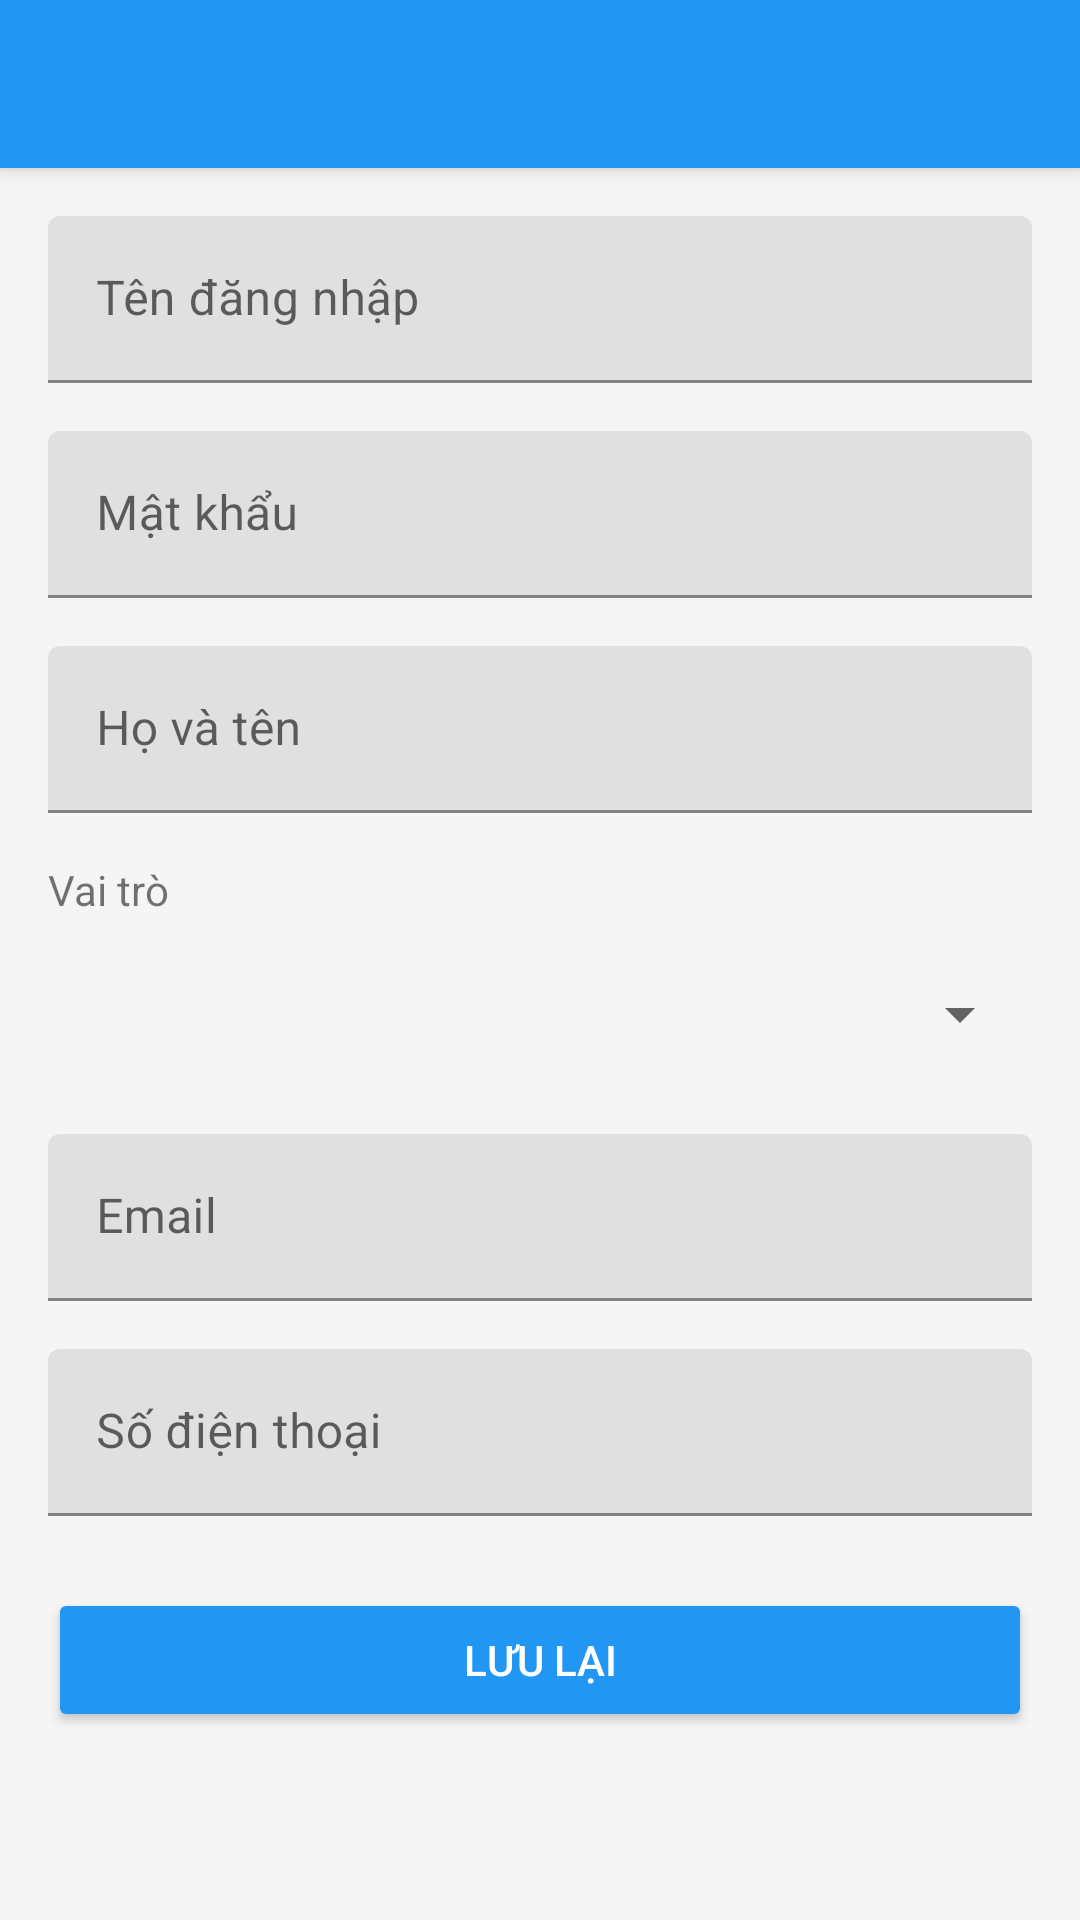

Produce the Android XML layout that renders to this screen, including the resource entries it uses.
<!-- AndroidManifest.xml: application theme Theme.SchoolManagement -->
<!-- res/layout/activity_admin_user_edit.xml -->
<?xml version="1.0" encoding="utf-8"?>
<LinearLayout xmlns:android="http://schemas.android.com/apk/res/android"
    android:layout_width="match_parent"
    android:layout_height="match_parent"
    android:orientation="vertical"
    android:background="#F5F5F5">

    <androidx.appcompat.widget.Toolbar
        android:id="@+id/toolbar"
        android:layout_width="match_parent"
        android:layout_height="?attr/actionBarSize"
        android:background="@color/colorPrimary"
        android:theme="@style/ThemeOverlay.AppCompat.Dark.ActionBar"
        android:elevation="4dp"/>

    <ScrollView
        android:layout_width="match_parent"
        android:layout_height="match_parent"
        android:padding="16dp">

        <LinearLayout
            android:layout_width="match_parent"
            android:layout_height="wrap_content"
            android:orientation="vertical">

            <com.google.android.material.textfield.TextInputLayout
                android:layout_width="match_parent"
                android:layout_height="wrap_content"
                android:layout_marginBottom="16dp"
                android:hint="Tên đăng nhập">
                <com.google.android.material.textfield.TextInputEditText
                    android:id="@+id/etUsername"
                    android:layout_width="match_parent"
                    android:layout_height="wrap_content"/>
            </com.google.android.material.textfield.TextInputLayout>

            <com.google.android.material.textfield.TextInputLayout
                android:layout_width="match_parent"
                android:layout_height="wrap_content"
                android:layout_marginBottom="16dp"
                android:hint="Mật khẩu">
                <com.google.android.material.textfield.TextInputEditText
                    android:id="@+id/etPassword"
                    android:layout_width="match_parent"
                    android:layout_height="wrap_content"
                    android:inputType="textPassword"/>
            </com.google.android.material.textfield.TextInputLayout>

            <com.google.android.material.textfield.TextInputLayout
                android:layout_width="match_parent"
                android:layout_height="wrap_content"
                android:layout_marginBottom="16dp"
                android:hint="Họ và tên">
                <com.google.android.material.textfield.TextInputEditText
                    android:id="@+id/etFullName"
                    android:layout_width="match_parent"
                    android:layout_height="wrap_content"
                    android:inputType="text|textCapWords"/>
            </com.google.android.material.textfield.TextInputLayout>

            <TextView
                android:layout_width="wrap_content"
                android:layout_height="wrap_content"
                android:text="Vai trò"
                android:layout_marginBottom="8dp"/>
            
            <Spinner
                android:id="@+id/spinnerRole"
                android:layout_width="match_parent"
                android:layout_height="wrap_content"
                android:layout_marginBottom="16dp"
                android:minHeight="48dp"/>

            <com.google.android.material.textfield.TextInputLayout
                android:layout_width="match_parent"
                android:layout_height="wrap_content"
                android:layout_marginBottom="16dp"
                android:hint="Email">
                <com.google.android.material.textfield.TextInputEditText
                    android:id="@+id/etEmail"
                    android:layout_width="match_parent"
                    android:layout_height="wrap_content"
                    android:inputType="textEmailAddress"/>
            </com.google.android.material.textfield.TextInputLayout>

            <com.google.android.material.textfield.TextInputLayout
                android:layout_width="match_parent"
                android:layout_height="wrap_content"
                android:layout_marginBottom="24dp"
                android:hint="Số điện thoại">
                <com.google.android.material.textfield.TextInputEditText
                    android:id="@+id/etPhone"
                    android:layout_width="match_parent"
                    android:layout_height="wrap_content"
                    android:inputType="phone"/>
            </com.google.android.material.textfield.TextInputLayout>

            <Button
                android:id="@+id/btnSave"
                android:layout_width="match_parent"
                android:layout_height="wrap_content"
                android:text="Lưu lại"
                android:backgroundTint="@color/colorPrimary"
                android:textColor="#FFFFFF"/>

        </LinearLayout>
    </ScrollView>
</LinearLayout>
<!-- resources referenced by this layout -->
<resources>
  <color name="colorPrimary">#2196F3</color>
  <style name="Theme.SchoolManagement" parent="Theme.MaterialComponents.DayNight.NoActionBar">
          
          <item name="colorPrimary">@color/blue_primary</item>
          <item name="colorPrimaryVariant">@color/blue_dark</item>
          <item name="colorOnPrimary">@color/white</item>
          
          <item name="colorSecondary">@color/teal_200</item>
          <item name="colorSecondaryVariant">@color/teal_700</item>
          <item name="colorOnSecondary">@color/black</item>
          
          <item name="android:statusBarColor" tools:targetApi="l">?attr/colorPrimaryVariant</item>
          
      </style>
  <color name="blue_primary">#2196F3</color>
  <color name="blue_dark">#1976D2</color>
  <color name="white">#FFFFFFFF</color>
  <color name="teal_200">#03DAC5</color>
  <color name="teal_700">#018786</color>
  <color name="black">#FF000000</color>
</resources>
